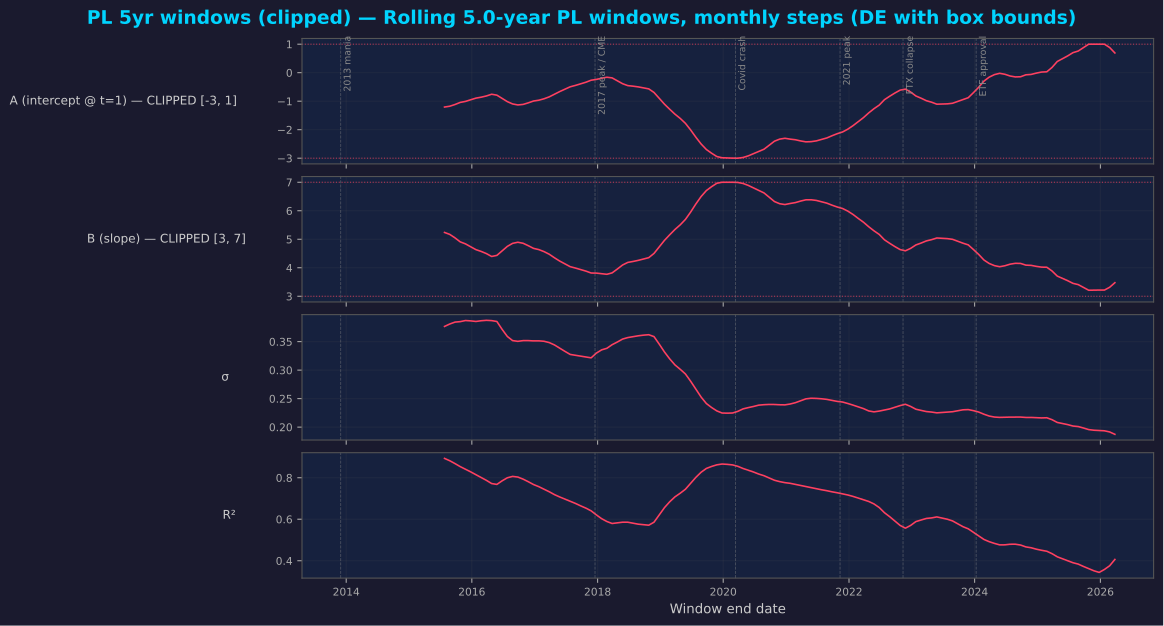

Values plotted in this chart, from the file beside it:
end_date, t_end, A, B, sigma, r2
2015-07-26 06:00:00.000000000, 6.002, -1.206, 5.239, 0.3766, 0.8931
2015-08-25 16:30:00.000000000, 6.085, -1.177, 5.171, 0.3809, 0.8818
2015-09-25 03:00:00.000000000, 6.169, -1.117, 5.049, 0.3843, 0.8681
2015-10-25 13:29:59.999999936, 6.252, -1.043, 4.908, 0.3851, 0.8535
2015-11-24 23:59:59.999999936, 6.335, -1.008, 4.838, 0.387, 0.8412
2015-12-25 10:29:59.999999936, 6.419, -0.952, 4.738, 0.3864, 0.8282
2016-01-24 20:59:59.999999936, 6.502, -0.8927, 4.636, 0.3854, 0.8148
2016-02-24 07:29:59.999999904, 6.585, -0.8598, 4.573, 0.3866, 0.8015
2016-03-25 17:59:59.999999904, 6.669, -0.8167, 4.497, 0.3874, 0.7873
2016-04-25 04:29:59.999999904, 6.752, -0.7563, 4.396, 0.3869, 0.7719
2016-05-25 14:59:59.999999904, 6.835, -0.7887, 4.434, 0.3853, 0.7678
2016-06-25 01:29:59.999999904, 6.919, -0.9028, 4.594, 0.3715, 0.785
2016-07-25 11:59:59.999999872, 7.002, -1.016, 4.751, 0.359, 0.7997
2016-08-24 22:29:59.999999872, 7.085, -1.097, 4.856, 0.3518, 0.8063
2016-09-24 08:59:59.999999872, 7.169, -1.132, 4.895, 0.3505, 0.8033
2016-10-24 19:29:59.999999872, 7.252, -1.114, 4.86, 0.3517, 0.7932
2016-11-24 05:59:59.999999840, 7.335, -1.058, 4.774, 0.3518, 0.7807
2016-12-24 16:29:59.999999840, 7.419, -0.9942, 4.68, 0.3513, 0.7671
2017-01-24 02:59:59.999999840, 7.502, -0.9663, 4.637, 0.3514, 0.7569
2017-02-23 13:29:59.999999840, 7.585, -0.916, 4.566, 0.3506, 0.7447
2017-03-25 23:59:59.999999776, 7.669, -0.8479, 4.475, 0.3483, 0.7323
2017-04-25 10:29:59.999999776, 7.752, -0.7545, 4.35, 0.3442, 0.7185
2017-05-25 20:59:59.999999776, 7.835, -0.6628, 4.234, 0.3385, 0.7072
2017-06-25 07:29:59.999999776, 7.919, -0.5781, 4.135, 0.3329, 0.6969
2017-07-25 17:59:59.999999776, 8.002, -0.4952, 4.038, 0.3275, 0.6865
2017-08-25 04:29:59.999999776, 8.085, -0.4465, 3.99, 0.3261, 0.6762
2017-09-24 14:59:59.999999776, 8.169, -0.3897, 3.934, 0.3246, 0.6644
2017-10-25 01:29:59.999999776, 8.252, -0.3348, 3.882, 0.3232, 0.6535
2017-11-24 11:59:59.999999776, 8.335, -0.2639, 3.816, 0.3216, 0.6404
2017-12-24 22:29:59.999999744, 8.419, -0.2363, 3.812, 0.3299, 0.6208
2018-01-24 08:59:59.999999744, 8.502, -0.1944, 3.791, 0.3355, 0.6027
2018-02-23 19:29:59.999999776, 8.585, -0.1594, 3.771, 0.3383, 0.5891
2018-03-26 05:59:59.999999776, 8.669, -0.1826, 3.82, 0.3446, 0.5795
2018-04-25 16:29:59.999999712, 8.752, -0.2818, 3.955, 0.3493, 0.5824
2018-05-26 02:59:59.999999712, 8.835, -0.3866, 4.097, 0.3545, 0.5857
2018-06-25 13:29:59.999999776, 8.919, -0.454, 4.188, 0.3571, 0.5856
2018-07-25 23:59:59.999999712, 9.002, -0.4735, 4.221, 0.3587, 0.5806
2018-08-25 10:29:59.999999648, 9.085, -0.4987, 4.26, 0.3602, 0.5762
2018-09-24 20:59:59.999999616, 9.169, -0.5341, 4.309, 0.3614, 0.5737
2018-10-25 07:29:59.999999680, 9.252, -0.5682, 4.355, 0.3621, 0.5713
2018-11-24 17:59:59.999999616, 9.335, -0.6939, 4.503, 0.3588, 0.5857
2018-12-25 04:29:59.999999552, 9.419, -0.8966, 4.73, 0.3456, 0.6214
2019-01-24 14:59:59.999999552, 9.502, -1.105, 4.962, 0.3318, 0.656
2019-02-24 01:29:59.999999616, 9.585, -1.284, 5.157, 0.3197, 0.6841
2019-03-26 11:59:59.999999552, 9.669, -1.455, 5.343, 0.3092, 0.7078
2019-04-25 22:29:59.999999552, 9.752, -1.604, 5.505, 0.3015, 0.7252
2019-05-26 08:59:59.999999552, 9.835, -1.777, 5.696, 0.2933, 0.7445
2019-06-25 19:29:59.999999552, 9.919, -2.011, 5.956, 0.2804, 0.7729
2019-07-26 05:59:59.999999552, 10, -2.266, 6.24, 0.2664, 0.8019
2019-08-25 16:29:59.999999552, 10.09, -2.503, 6.501, 0.2526, 0.8265
2019-09-25 02:59:59.999999552, 10.17, -2.696, 6.709, 0.2414, 0.8447
2019-10-25 13:29:59.999999552, 10.25, -2.826, 6.846, 0.2344, 0.8543
2019-11-24 23:59:59.999999552, 10.34, -2.942, 6.965, 0.2284, 0.8621
2019-12-25 10:29:59.999999488, 10.42, -2.985, 7, 0.2247, 0.8659
2020-01-24 20:59:59.999999488, 10.5, -2.993, 7, 0.2245, 0.8643
2020-02-24 07:29:59.999999552, 10.59, -2.998, 7, 0.2248, 0.8617
2020-03-25 17:59:59.999999488, 10.67, -3, 6.993, 0.2276, 0.8549
2020-04-25 04:29:59.999999488, 10.75, -2.975, 6.957, 0.232, 0.8445
2020-05-25 14:59:59.999999488, 10.84, -2.918, 6.889, 0.2342, 0.8363
2020-06-25 01:29:59.999999488, 10.92, -2.841, 6.8, 0.2362, 0.8275
... 69 more rows
